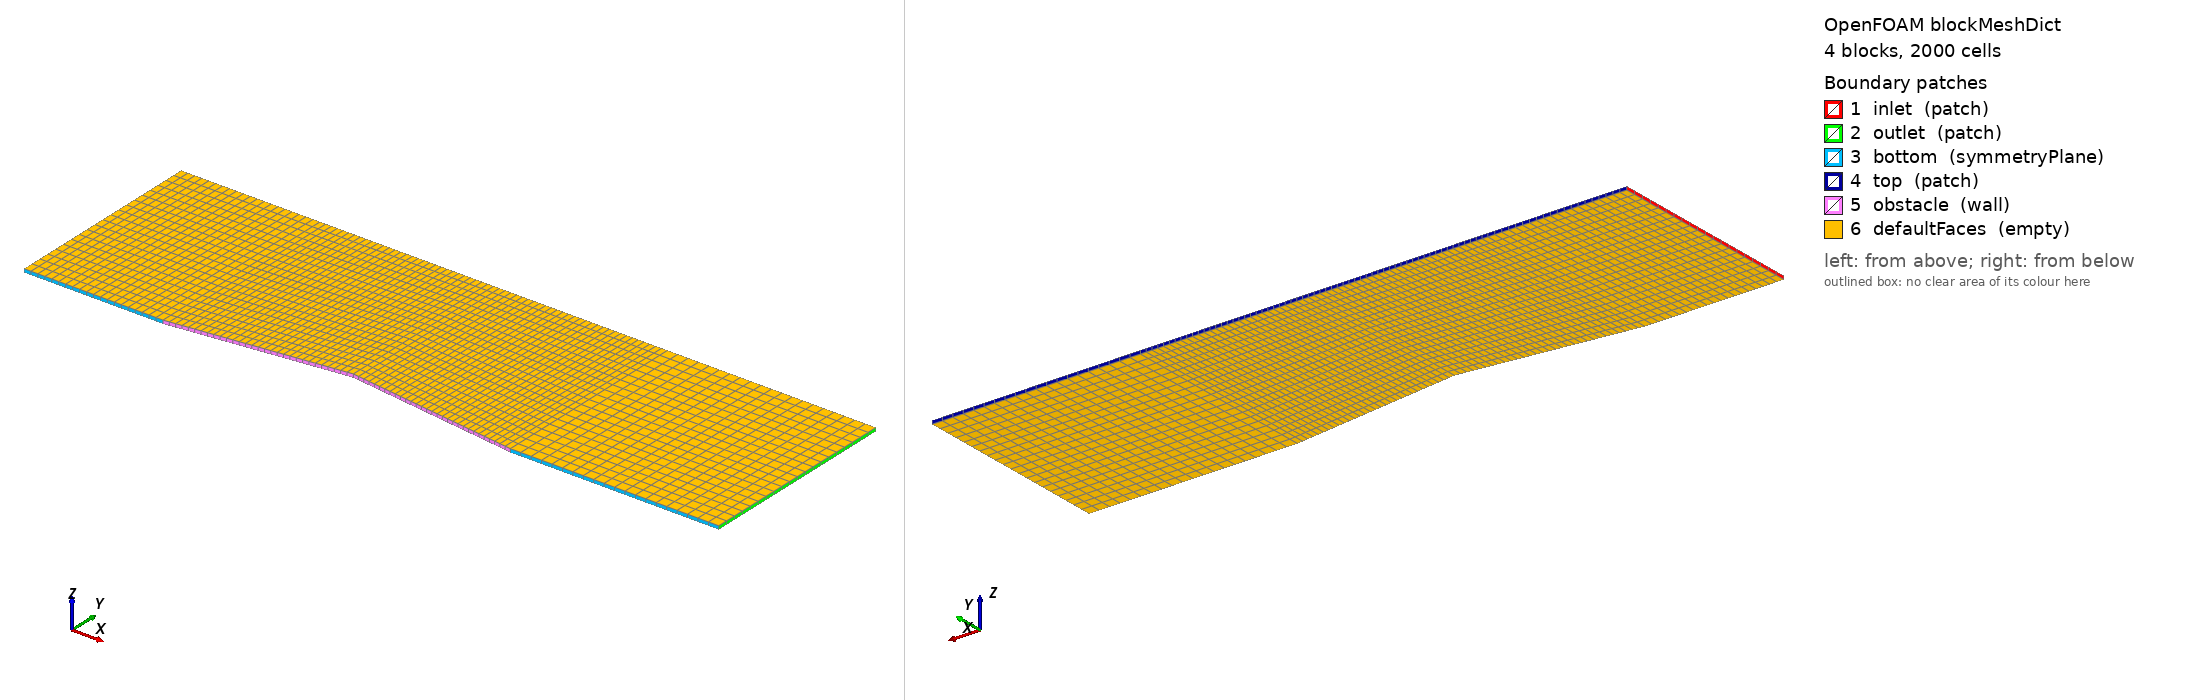

OpenFOAM case: the mesh blockMesh builds from blockMeshDict, 4 block(s), 2000 cells. Boundary patches (legend numbers): 1 inlet (patch), 2 outlet (patch), 3 bottom (symmetryPlane), 4 top (patch), 5 obstacle (wall), 6 defaultFaces (empty). Left view from above one corner, right view from below the opposite corner. Boundary conditions: 0 field file(s) under 0/; 0 of 6 drawn patches have an entry in a shipped field file.

=== system/blockMeshDict ===
/*--------------------------------*- C++ -*----------------------------------*\
\*---------------------------------------------------------------------------*/
FoamFile
{
    version     2.0;
    format      ascii;
    class       dictionary;
    object      blockMeshDict;
}

scale 1;

vertices
(
    (-0.4000000000 0.0000000000 -0.0050000000)
    (0.0000000000 0.0000000000 -0.0050000000)
    (0.5000000000 0.0624998551 -0.0050000000)
    (1.0000000000 0.0000000000 -0.0050000000)
    (1.6000000000 0.0000000000 -0.0050000000)
    (-0.4000000000 0.5883681185 -0.0050000000)
    (0.0000000000 0.5883681185 -0.0050000000)
    (0.5000000000 0.5883681185 -0.0050000000)
    (1.0000000000 0.5883681185 -0.0050000000)
    (1.6000000000 0.5883681185 -0.0050000000)
    (-0.4000000000 0.0000000000 0.0050000000)
    (0.0000000000 0.0000000000 0.0050000000)
    (0.5000000000 0.0624998551 0.0050000000)
    (1.0000000000 0.0000000000 0.0050000000)
    (1.6000000000 0.0000000000 0.0050000000)
    (-0.4000000000 0.5883681185 0.0050000000)
    (0.0000000000 0.5883681185 0.0050000000)
    (0.5000000000 0.5883681185 0.0050000000)
    (1.0000000000 0.5883681185 0.0050000000)
    (1.6000000000 0.5883681185 0.0050000000)
);

blocks
(
    
hex (0 1 6 5 10 11 16 15) (20 20 1) simpleGrading (1 1 1)    hex (1 2 7 6 11 12 17 16) (30 20 1) simpleGrading (1 1 1)    hex (2 3 8 7 12 13 18 17) (30 20 1) simpleGrading (1 1 1)    hex (3 4 9 8 13 14 19 18) (20 20 1) simpleGrading (1 1 1)
);

edges
(
);

boundary
(
    inlet
    {
        type patch;
        faces ((0 10 15 5));
    }
    outlet
    {
        type patch;
        faces ((4 9 19 14));
    }
    bottom
    {
        type symmetryPlane;
        faces ((0 1 11 10)(3 4 14 13));
    }
    top
    {
        type patch;
        faces ((5 15 16 6)(6 16 17 7)
               (7 17 18 8)(8 18 19 9));
    }
    obstacle
    {
        type wall;
        faces ((1 2 12 11)(2 3 13 12));
    }
    defaultFaces
    {
        type empty;
        faces ();
    }
);

mergePatchPairs
(
);
